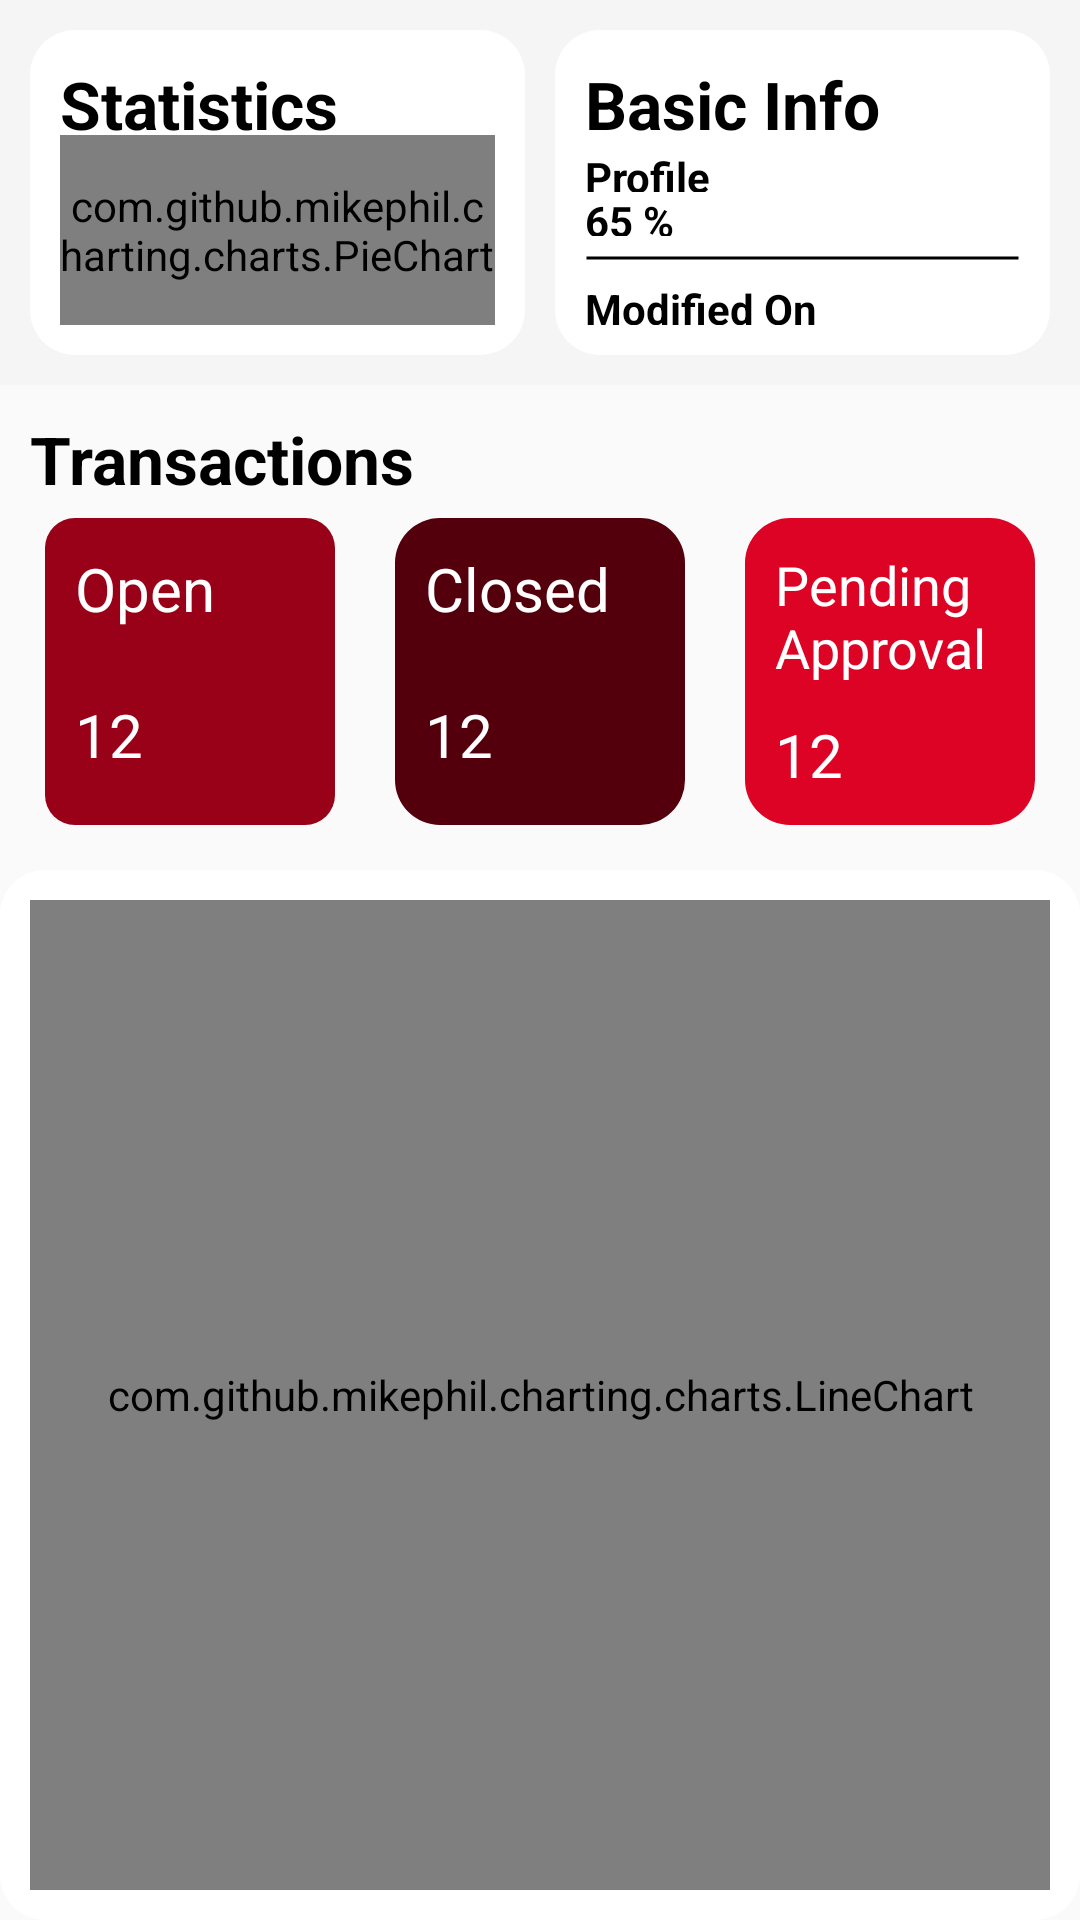

Produce the Android XML layout that renders to this screen, including the resource entries it uses.
<!-- AndroidManifest.xml: application theme Theme.PettyCash -->
<!-- res/layout/home_scroll_view_layout.xml -->
<?xml version="1.0" encoding="utf-8"?>
<LinearLayout xmlns:android="http://schemas.android.com/apk/res/android"


        android:layout_width="match_parent"
        android:layout_height="match_parent"
        android:weightSum="2"
        android:orientation="vertical"
        >

        <LinearLayout
            android:layout_width="match_parent"
            android:layout_height="0dp"
            android:id="@+id/home_statistics_layout"
            android:weightSum="2"
            android:orientation="horizontal"
            android:layout_weight="2"
            android:padding="10dp"
            android:background="@color/gray_light"
            >

            <LinearLayout
                android:layout_width="0dp"
                android:layout_height="match_parent"
                android:layout_weight="1"
                android:id="@+id/home_statistics_statistics_layout"
                android:orientation="vertical"
                android:weightSum="7"
                android:padding="10dp"
                android:background="@drawable/layout_shape"
                >

                <TextView
                    android:layout_width="match_parent"
                    android:layout_height="0dp"
                    android:id="@+id/home_statistics_title"
                    android:text="@string/statistics"
                    android:textColor="@color/black"
                    android:layout_weight="2"
                    style="@style/title_dark"
                    >

                </TextView>
                <com.github.mikephil.charting.charts.PieChart
                    android:layout_width="match_parent"
                    android:layout_height="0dp"
                    android:layout_weight="5"
                    android:id="@+id/chart11"
                    ></com.github.mikephil.charting.charts.PieChart>
            </LinearLayout>
            <Space
                android:layout_width="10dp"
                android:layout_height="match_parent"></Space>

            <LinearLayout
                android:layout_width="0dp"
                android:layout_height="match_parent"

                android:layout_weight="1"
                android:weightSum="6"
                android:orientation="vertical"
                android:padding="10dp"
                android:background="@drawable/layout_shape"
                >
                <TextView
                    android:layout_width="match_parent"
                    android:layout_height="0dp"
                    android:id="@+id/home_statistics_basic_info"
                    android:text="@string/basic_info"
                    android:textColor="@color/black"
                    android:layout_weight="2"
                    style="@style/title_dark"
                    ></TextView>

                <TextView
                    android:layout_width="match_parent"
                    android:layout_height="0dp"
                    android:id="@+id/home_statistics_profile"
                    android:text="@string/profile"
                    android:layout_weight="1"
                    style="@style/normal_dark"
                    ></TextView>




                    <TextView
                        android:layout_width="match_parent"
                        android:layout_height="0dp"
                        android:layout_weight="1"
                        style="@style/normal_dark"
                        android:text="65 %"
                        ></TextView>

                    <LinearLayout
                        android:orientation="horizontal"
                        android:id="@+id/home_statistics_basic_info_bar"
                        android:layout_width="match_parent"
                        android:layout_height="0dp"
                        android:layout_weight="1"
                        android:background="@drawable/line_bar"
                        android:paddingVertical="5dp"
                        ></LinearLayout>



                <LinearLayout
                    android:layout_width="match_parent"
                    android:layout_height="0dp"
                    android:layout_weight="2"
                    android:orientation="vertical"
                    android:weightSum="2"
                    >

                    <TextView
                        android:layout_width="match_parent"
                        android:layout_height="0dp"
                        android:layout_weight="1"
                        android:text="@string/modified_on"
                        style="@style/normal_dark"
                        ></TextView>
                    <TextView
                        android:layout_width="match_parent"
                        android:layout_height="0dp"
                        android:layout_weight="1"
                        android:id="@+id/home_statistics_basic_info_date"

                        android:text="May 14 2020"
                        style="@style/normal_dark"

                        ></TextView>
                </LinearLayout>






            </LinearLayout>


        </LinearLayout>

        <LinearLayout
            android:layout_width="match_parent"
            android:layout_height="wrap_content"
            android:orientation="vertical"
            android:id="@+id/home_transactions_layout"
            android:weightSum="2"
            android:padding="10dp"
            >

            <TextView
                android:layout_width="match_parent"
                android:layout_height="wrap_content"
                android:text="@string/transactions"
                style="@style/title_dark"
                ></TextView>

            <LinearLayout
                android:layout_width="match_parent"
                android:layout_height="0dp"
                android:layout_weight="2"
                android:weightSum="3"
                android:orientation="horizontal"
                android:id="@+id/home_transactions_data_layout"
                android:padding="5dp"
                >

                <LinearLayout
                    android:layout_width="0dp"
                    android:layout_height="match_parent"
                    android:layout_weight="1"
                    android:padding="5dp"
                    android:orientation="vertical"
                    android:id="@+id/home_transactions_data_open_layout"
                    android:background="@drawable/open_layout"
                    >

                    <TextView
                        android:layout_width="match_parent"
                        android:layout_height="18dp"
                        android:layout_weight="1"
                        android:id="@+id/home_transactions_data_open_title_layout"
                        android:text="@string/open"
                        android:textSize="20sp"
                        android:textColor="@color/white"
                        android:padding="5dp"
                        ></TextView>

                    <Space
                        android:layout_width="match_parent"
                        android:layout_height="5dp"
                        ></Space>

                    <TextView
                        android:layout_width="match_parent"
                        android:layout_height="18dp"
                        android:layout_weight="1"
                        android:id="@+id/home_transactions_data_open_value_layout"
                        android:text="12"
                        android:textColor="@color/white"
                        android:padding="5dp"
                        android:textSize="20sp"

                        ></TextView>

                </LinearLayout>
                <Space
                    android:layout_width="20dp"
                    android:layout_height="match_parent"
                    ></Space>
                <LinearLayout
                    android:layout_width="0dp"
                    android:layout_height="match_parent"
                    android:layout_weight="1"
                    android:padding="5dp"
                    android:orientation="vertical"
                    android:id="@+id/home_transactions_data_closed_layout"
                    android:background="@drawable/closed_layout"
                    >

                    <TextView
                        android:layout_width="match_parent"
                        android:layout_height="18dp"
                        android:layout_weight="1"
                        android:id="@+id/home_transactions_data_closed_title_layout"
                        android:text="@string/closed"
                        android:textSize="20sp"
                        android:textColor="@color/white"
                        android:padding="5dp"
                        ></TextView>

                    <Space
                        android:layout_width="match_parent"
                        android:layout_height="5dp"
                        ></Space>

                    <TextView
                        android:layout_width="match_parent"
                        android:layout_height="18dp"
                        android:layout_weight="1"
                        android:id="@+id/home_transactions_data_closed_value_layout"
                        android:text="12"
                        android:textColor="@color/white"
                        android:padding="5dp"
                        android:textSize="20sp"

                        ></TextView>

                </LinearLayout>

                <Space
                    android:layout_width="20dp"
                    android:layout_height="match_parent"
                    ></Space>
                <LinearLayout
                    android:layout_width="0dp"
                    android:layout_height="match_parent"
                    android:layout_weight="1"
                    android:weightSum="2"
                    android:padding="5dp"
                    android:orientation="vertical"
                    android:id="@+id/home_transactions_data_pending_approval_layout"
                    android:background="@drawable/pending_layout"
                    >

                    <TextView
                        android:layout_width="match_parent"
                        android:layout_height="wrap_content"

                        android:id="@+id/home_transactions_data_pending_approval_title_layout"
                        android:text="@string/pending"
                        android:textSize="18sp"
                        android:textColor="@color/white"
                        android:padding="5dp"
                        ></TextView>



                    <TextView
                        android:layout_width="match_parent"
                        android:layout_height="wrap_content"

                        android:id="@+id/home_transactions_data_pending_approval_value_layout"
                        android:text="12"
                        android:textColor="@color/white"
                        android:padding="5dp"
                        android:textSize="20sp"

                        ></TextView>



                </LinearLayout>









            </LinearLayout>









        </LinearLayout>

        <LinearLayout
            android:layout_width="match_parent"
            android:layout_height="wrap_content"
            android:background="@drawable/layout_shape"
            android:padding="10dp"
            >

            <com.github.mikephil.charting.charts.LineChart
                android:layout_width="match_parent"
                android:layout_height="330dp"
                android:id="@+id/home_transactions_data_layout_chart"
                ></com.github.mikephil.charting.charts.LineChart>

        </LinearLayout>

    </LinearLayout>
<!-- resources referenced by this layout -->
<resources>
  <color name="black">#FF000000</color>
  <color name="gray_light">#F6F5F5</color>
  <color name="white">#FFFFFFFF</color>
  <!-- drawable closed_layout (drawable) -->
  <?xml version="1.0" encoding="utf-8"?>
  <selector xmlns:android="http://schemas.android.com/apk/res/android">
  
  
  
      <item >
          <shape android:shape="rectangle"  >
              <corners android:radius="15dip" />
              <solid android:color="@color/red_dark"/>
          </shape>
      </item>
  
  </selector>
  <!-- drawable layout_shape (drawable) -->
  <?xml version="1.0" encoding="utf-8"?>
  <selector xmlns:android="http://schemas.android.com/apk/res/android">
      <item >
          <shape android:shape="rectangle"  >
              <corners android:radius="15dip" />
              <gradient android:angle="-90" android:startColor="#FFFFFF" android:endColor="#FFFFFF" />
          </shape>
      </item>
  </selector>
  <!-- drawable line_bar (drawable) -->
  <?xml version="1.0" encoding="utf-8"?>
  <selector xmlns:android="http://schemas.android.com/apk/res/android">
  
  
      <item>
          <shape android:shape="line"  >
              <stroke android:width="1dp"></stroke>
              <solid android:color="@color/black"></solid>
              <size android:width="100dp" android:height="10dp" ></size>
          </shape>
      </item>
  
  
  </selector>
  <!-- drawable open_layout (drawable) -->
  <?xml version="1.0" encoding="utf-8"?>
  <selector xmlns:android="http://schemas.android.com/apk/res/android">
  
  
  
      <item>
          <shape android:shape="rectangle"  >
              <corners android:radius="10dp" />
              <solid android:color="@color/red"/>
          </shape>
      </item>
  
  </selector>
  <!-- drawable pending_layout (drawable) -->
  <?xml version="1.0" encoding="utf-8"?>
  <selector xmlns:android="http://schemas.android.com/apk/res/android">
  
  
  
      <item >
          <shape android:shape="rectangle"  >
              <corners android:radius="15dip" />
              <solid android:color="@color/red_light"/>
          </shape>
      </item>
  
  </selector>
  <string name="basic_info">Basic Info</string>
  <string name="closed">Closed</string>
  <string name="modified_on">Modified On</string>
  <string name="open">Open</string>
  <string name="pending">Pending Approval</string>
  <string name="profile">Profile</string>
  <string name="statistics">Statistics</string>
  <string name="transactions">Transactions</string>
  <style name="normal_dark">
          <item name="android:textSize">14sp</item>
          <item name="android:textColor">@color/black</item>
          <item name="android:textStyle">bold</item>
  
      </style>
  <style name="title_dark">
          <item name="android:textSize">22sp</item>
          <item name="android:textColor">@color/black</item>
          <item name="android:textStyle">bold</item>
  
      </style>
  <style name="Theme.PettyCash" parent="Theme.AppCompat.Light.NoActionBar">
          
          <item name="colorPrimary">@color/red</item>
          <item name="colorPrimaryVariant">@color/gray</item>
          <item name="colorOnPrimary">@color/white</item>
          
          <item name="colorSecondary">@color/teal_200</item>
          <item name="colorSecondaryVariant">@color/teal_700</item>
          <item name="colorOnSecondary">@color/black</item>
          
          <item name="android:statusBarColor" tools:targetApi="l">?attr/colorPrimaryVariant</item>
          
      </style>
  <color name="red_dark">#53000C</color>
  <color name="red">#980117</color>
  <color name="red_light">#DD0324</color>
  <color name="gray">#C5C1C1</color>
  <color name="teal_200">#FF03DAC5</color>
  <color name="teal_700">#FF018786</color>
</resources>
